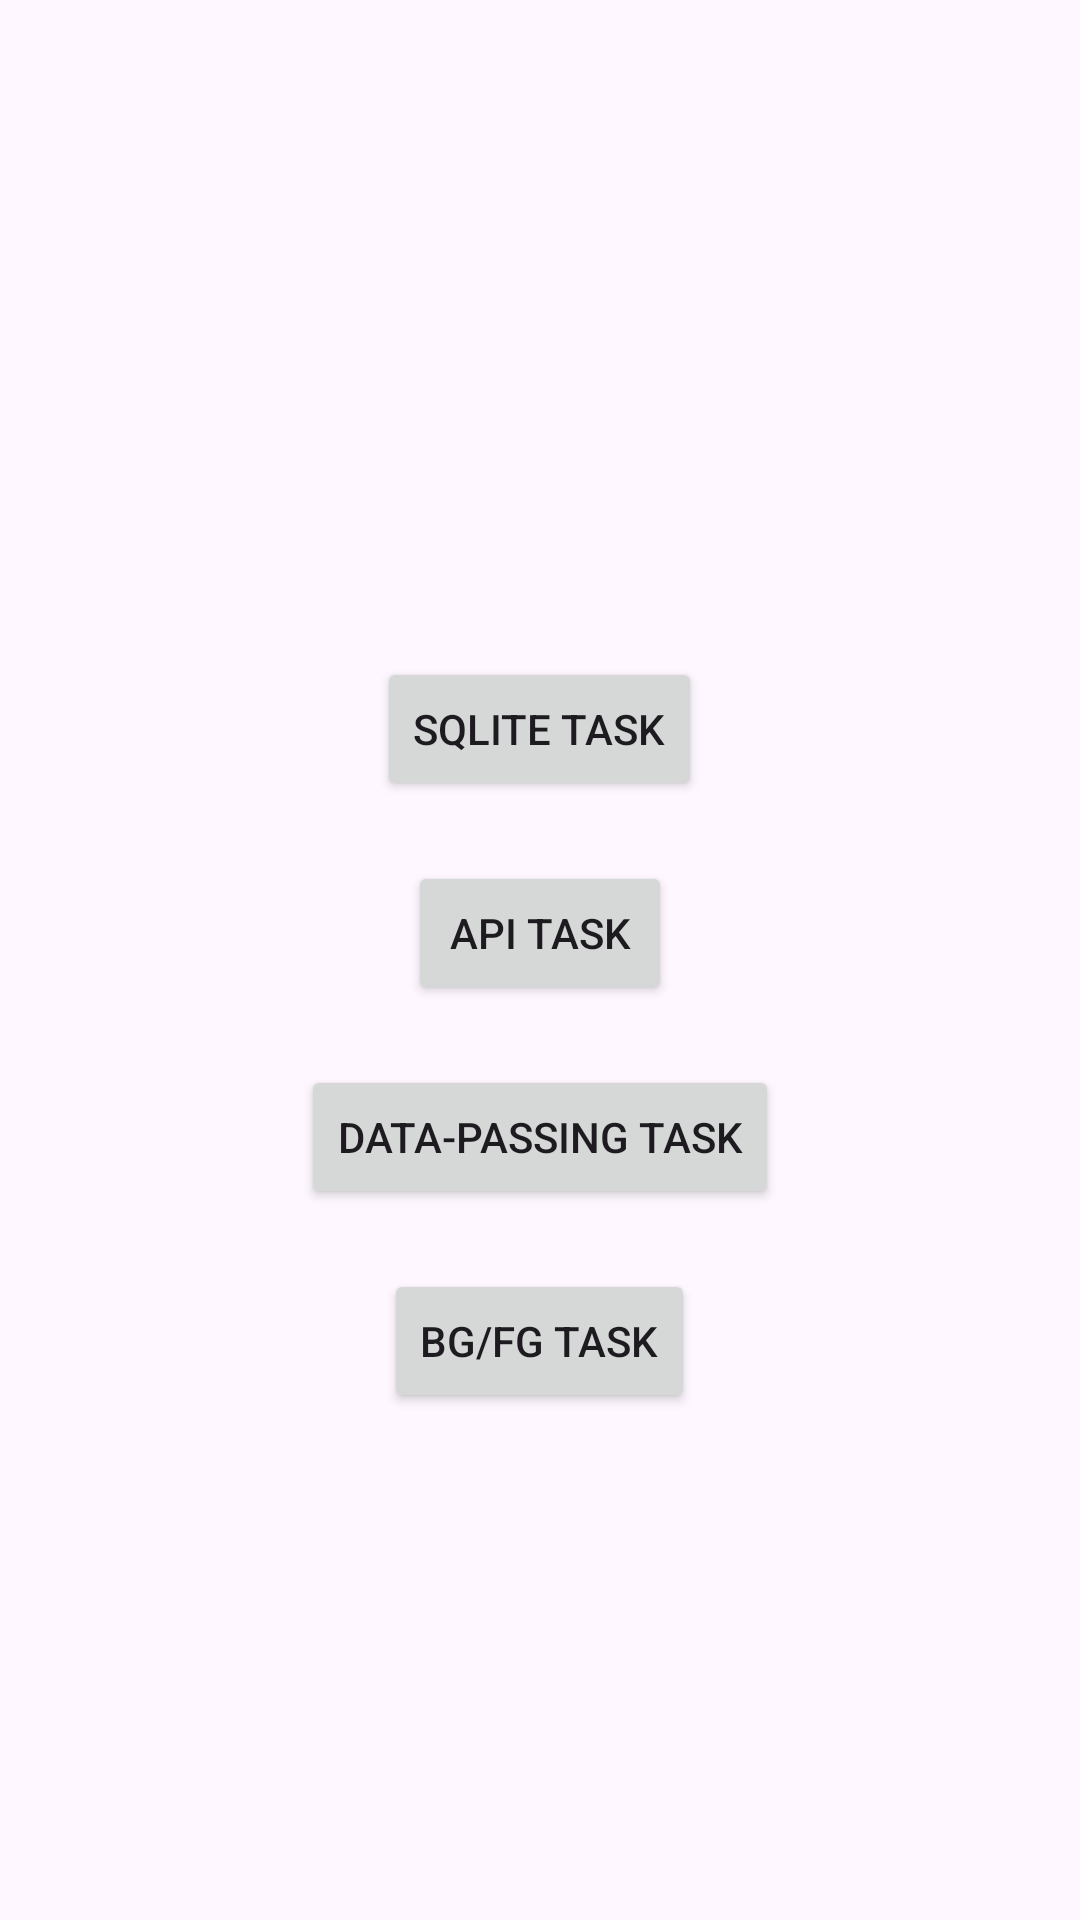

Write the Android layout XML for this screen, with the resource values it uses.
<!-- AndroidManifest.xml: application theme Theme.VigoInfotechAssignment -->
<!-- res/layout/activity_main.xml -->
<?xml version="1.0" encoding="utf-8"?>
<RelativeLayout xmlns:android="http://schemas.android.com/apk/res/android"
    xmlns:app="http://schemas.android.com/apk/res-auto"
    xmlns:tools="http://schemas.android.com/tools"
    android:layout_width="match_parent"
    android:layout_height="match_parent"
    android:gravity="center"
    tools:context=".Activities.MainActivity">

    <Button
        android:layout_width="wrap_content"
        android:layout_height="wrap_content"
        android:id="@+id/btnLaunchProject1"
        android:text="SQLite Task"
        android:layout_centerHorizontal="true"
        android:layout_marginTop="50dp">
    </Button>

    <Button
        android:layout_width="wrap_content"
        android:layout_height="wrap_content"
        android:id="@+id/btnLaunchProject2"
        android:text="API Task"
        android:layout_below="@+id/btnLaunchProject1"
        android:layout_centerHorizontal="true"
        android:layout_marginTop="20dp">
    </Button>

    <Button
        android:layout_width="wrap_content"
        android:layout_height="wrap_content"
        android:id="@+id/btnLaunchProject3"
        android:text="Data-Passing Task"
        android:layout_below="@+id/btnLaunchProject2"
        android:layout_centerHorizontal="true"
        android:layout_marginTop="20dp">
    </Button>

    <Button
        android:layout_width="wrap_content"
        android:layout_height="wrap_content"
        android:id="@+id/btnLaunchProject4"
        android:text="BG/FG Task"
        android:layout_below="@+id/btnLaunchProject3"
        android:layout_centerHorizontal="true"
        android:layout_marginTop="20dp">
    </Button>



</RelativeLayout>
<!-- resources referenced by this layout -->
<resources>
  <style name="Theme.VigoInfotechAssignment" parent="Base.Theme.VigoInfotechAssignment" />
  <style name="Base.Theme.VigoInfotechAssignment" parent="Theme.Material3.DayNight.NoActionBar">
          
          
      </style>
</resources>
